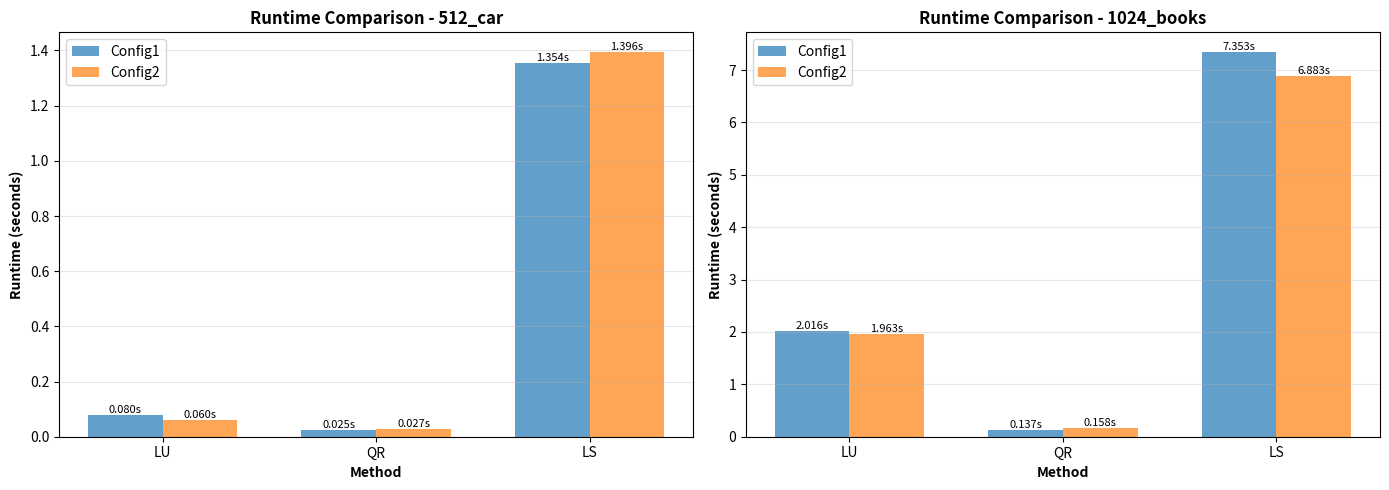

This chart was generated by the following Python code: (Note: this script raises an exception after producing the figure.)
"""
Create comparison charts for the report
"""
import numpy as np
import matplotlib.pyplot as plt
import matplotlib
matplotlib.rcParams['font.size'] = 10

# Data from experiments
images = ['512_car', '1024_books']
configs = ['config1', 'config2']

# Runtime data (seconds)
runtime_data = {
    '512_car': {
        'config1': {'LU': 0.080, 'QR': 0.025, 'LS': 1.354},
        'config2': {'LU': 0.060, 'QR': 0.027, 'LS': 1.396}
    },
    '1024_books': {
        'config1': {'LU': 2.016, 'QR': 0.137, 'LS': 7.353},
        'config2': {'LU': 1.963, 'QR': 0.158, 'LS': 6.883}
    }
}

# PSNR data (dB) - use finite values only
psnr_data = {
    '512_car': {
        'config1': {'LU': -1275.99, 'QR': -1095.50, 'LS': 76.27},
        'config2': {'LU': 200, 'QR': 200, 'LS': 200}  # Approximate for inf
    },
    '1024_books': {
        'config1': {'LU': -2748.43, 'QR': -2537.58, 'LS': 78.05},
        'config2': {'LU': 193.50, 'QR': 192.88, 'LS': 188.65}
    }
}

# Relative error data (log scale)
error_data = {
    '512_car': {
        'config1': {'LU': 66, 'QR': 57, 'LS': -1.1},  # log10 of error
        'config2': {'LU': -8, 'QR': -8, 'LS': -7.5}
    },
    '1024_books': {
        'config1': {'LU': 140, 'QR': 129, 'LS': -1.1},
        'config2': {'LU': -7, 'QR': -7, 'LS': -6.7}
    }
}

# Create runtime comparison chart
fig, axes = plt.subplots(1, 2, figsize=(14, 5))
methods = ['LU', 'QR', 'LS']
colors = ['#1f77b4', '#ff7f0e', '#2ca02c']

for idx, img in enumerate(images):
    ax = axes[idx]
    x = np.arange(len(methods))
    width = 0.35
    
    config1_times = [runtime_data[img]['config1'][m] for m in methods]
    config2_times = [runtime_data[img]['config2'][m] for m in methods]
    
    bars1 = ax.bar(x - width/2, config1_times, width, label='Config1', color=colors[0], alpha=0.7)
    bars2 = ax.bar(x + width/2, config2_times, width, label='Config2', color=colors[1], alpha=0.7)
    
    ax.set_xlabel('Method', fontweight='bold')
    ax.set_ylabel('Runtime (seconds)', fontweight='bold')
    ax.set_title(f'Runtime Comparison - {img}', fontweight='bold', fontsize=12)
    ax.set_xticks(x)
    ax.set_xticklabels(methods)
    ax.legend()
    ax.grid(True, alpha=0.3, axis='y')
    
    # Add value labels
    for bars in [bars1, bars2]:
        for bar in bars:
            height = bar.get_height()
            ax.text(bar.get_x() + bar.get_width()/2., height,
                   f'{height:.3f}s',
                   ha='center', va='bottom', fontsize=8)

plt.tight_layout()
plt.savefig('results/runtime_comparison.png', dpi=300, bbox_inches='tight')
plt.close()

# Create PSNR comparison chart (only for config2 and config1 LS)
fig, axes = plt.subplots(1, 2, figsize=(14, 5))

for idx, img in enumerate(images):
    ax = axes[idx]
    
    # Config2 PSNR (all methods)
    config2_psnr = [psnr_data[img]['config2'][m] for m in methods]
    
    # Config1 PSNR (only LS, others are negative)
    config1_psnr = [psnr_data[img]['config1']['LS'] if m == 'LS' else None for m in methods]
    
    x = np.arange(len(methods))
    width = 0.35
    
    bars1 = ax.bar(x - width/2, [p if p else 0 for p in config1_psnr], width, 
                   label='Config1 (LS only)', color=colors[2], alpha=0.7)
    bars2 = ax.bar(x + width/2, config2_psnr, width, 
                   label='Config2', color=colors[1], alpha=0.7)
    
    ax.set_xlabel('Method', fontweight='bold')
    ax.set_ylabel('PSNR (dB)', fontweight='bold')
    ax.set_title(f'PSNR Comparison - {img}', fontweight='bold', fontsize=12)
    ax.set_xticks(x)
    ax.set_xticklabels(methods)
    ax.legend()
    ax.grid(True, alpha=0.3, axis='y')
    ax.set_ylim([0, 220])
    
    # Add value labels
    for i, (bar1, bar2) in enumerate(zip(bars1, bars2)):
        if config1_psnr[i] is not None:
            ax.text(bar1.get_x() + bar1.get_width()/2., bar1.get_height(),
                   f'{config1_psnr[i]:.1f}',
                   ha='center', va='bottom', fontsize=8)
        ax.text(bar2.get_x() + bar2.get_width()/2., bar2.get_height(),
               f'{config2_psnr[i]:.1f}',
               ha='center', va='bottom', fontsize=8)

plt.tight_layout()
plt.savefig('results/psnr_comparison.png', dpi=300, bbox_inches='tight')
plt.close()

# Create relative error comparison (log scale)
fig, axes = plt.subplots(1, 2, figsize=(14, 5))

for idx, img in enumerate(images):
    ax = axes[idx]
    
    config1_errors = [error_data[img]['config1'][m] for m in methods]
    config2_errors = [error_data[img]['config2'][m] for m in methods]
    
    x = np.arange(len(methods))
    width = 0.35
    
    bars1 = ax.bar(x - width/2, config1_errors, width, 
                   label='Config1', color=colors[0], alpha=0.7)
    bars2 = ax.bar(x + width/2, config2_errors, width, 
                   label='Config2', color=colors[1], alpha=0.7)
    
    ax.set_xlabel('Method', fontweight='bold')
    ax.set_ylabel('log₁₀(Relative Error)', fontweight='bold')
    ax.set_title(f'Relative Error Comparison - {img}', fontweight='bold', fontsize=12)
    ax.set_xticks(x)
    ax.set_xticklabels(methods)
    ax.legend()
    ax.grid(True, alpha=0.3, axis='y')
    ax.axhline(y=0, color='black', linestyle='--', linewidth=0.5)
    
    # Add value labels
    for bars in [bars1, bars2]:
        for bar in bars:
            height = bar.get_height()
            label = f'{height:.1f}' if height > 0 else f'{height:.1f}'
            ax.text(bar.get_x() + bar.get_width()/2., height,
                   label,
                   ha='center', va='bottom' if height > 0 else 'top', fontsize=8)

plt.tight_layout()
plt.savefig('results/error_comparison.png', dpi=300, bbox_inches='tight')
plt.close()

# Create speedup comparison (QR vs LU)
fig, ax = plt.subplots(figsize=(10, 6))

speedup_data = {
    '512_car': {'config1': 0.080/0.025, 'config2': 0.060/0.027},
    '1024_books': {'config1': 2.016/0.137, 'config2': 1.963/0.158}
}

x = np.arange(len(images))
width = 0.35

config1_speedup = [speedup_data[img]['config1'] for img in images]
config2_speedup = [speedup_data[img]['config2'] for img in images]

bars1 = ax.bar(x - width/2, config1_speedup, width, label='Config1', color=colors[0], alpha=0.7)
bars2 = ax.bar(x + width/2, config2_speedup, width, label='Config2', color=colors[1], alpha=0.7)

ax.set_xlabel('Image', fontweight='bold')
ax.set_ylabel('Speedup (QR vs LU)', fontweight='bold')
ax.set_title('QR Speedup over LU', fontweight='bold', fontsize=14)
ax.set_xticks(x)
ax.set_xticklabels(images)
ax.legend()
ax.grid(True, alpha=0.3, axis='y')

for bars in [bars1, bars2]:
    for bar in bars:
        height = bar.get_height()
        ax.text(bar.get_x() + bar.get_width()/2., height,
               f'{height:.1f}×',
               ha='center', va='bottom', fontweight='bold')

plt.tight_layout()
plt.savefig('results/speedup_comparison.png', dpi=300, bbox_inches='tight')
plt.close()

print("✓ Created comparison charts:")
print("  - results/runtime_comparison.png")
print("  - results/psnr_comparison.png")
print("  - results/error_comparison.png")
print("  - results/speedup_comparison.png")

